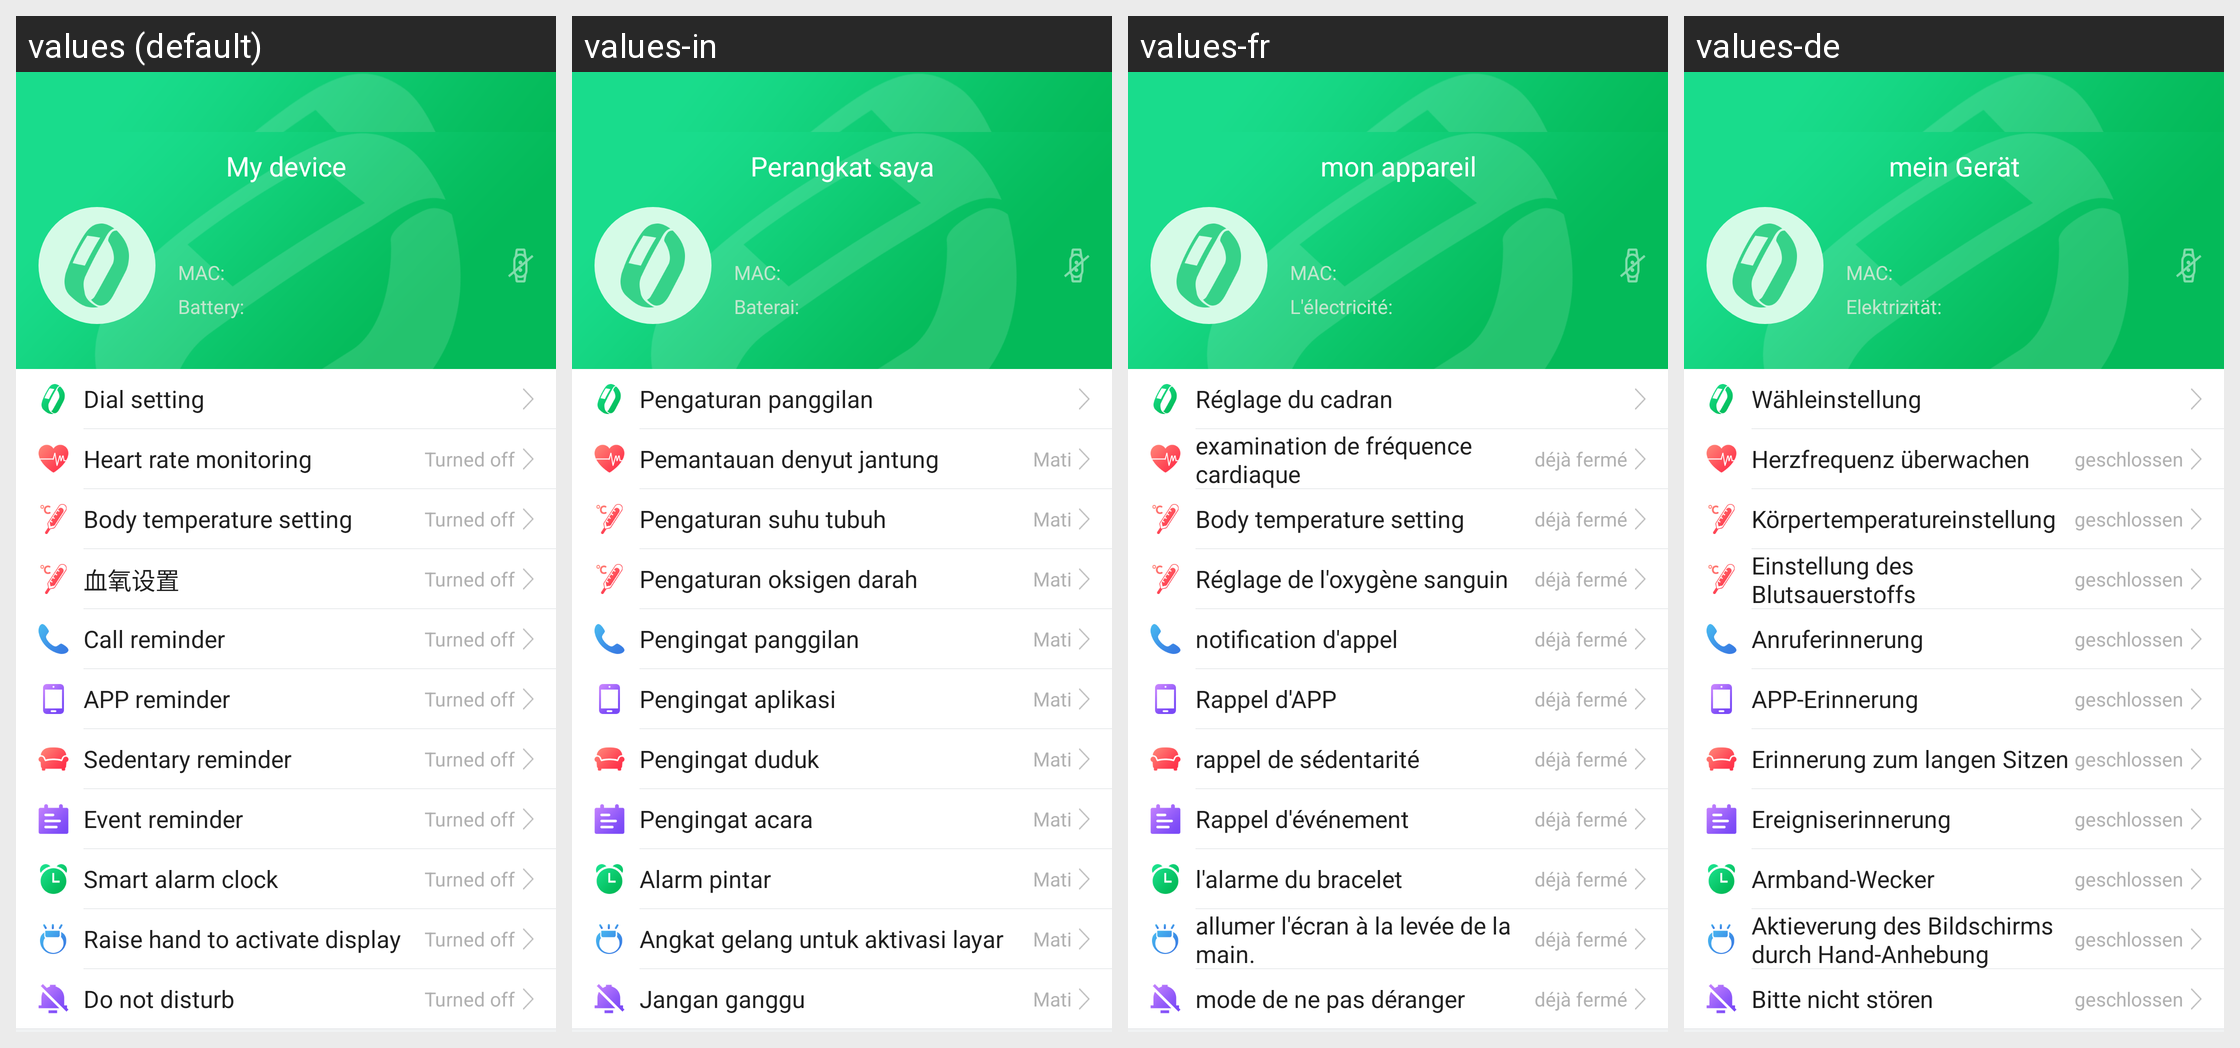

The Android screen above is rendered under several locales of the same app. Produce the string resources it draws, with the default and per-locale values.
Android screen res/layout/fragment_smartplay0.xml rendered under 4 locales, left to right: values (default), values-in, values-fr, values-de. Device: Nexus 5 (rendered at 1080×1920; each locale shown at half size, 540×960, under a caption strip naming it); theme AppTheme.
Other locales in the repository, not shown: values-af, values-am, values-ar, values-az, values-be, values-bg, values-bn, values-bs, values-ca, values-cs, values-da, values-el, values-en-rGB, values-es, values-es-rUS, values-et, values-eu, values-fa, values-fi, values-fr-rCA, values-gl, values-gu, values-hi, values-hi-rIN, values-hr, values-hu, values-hy, values-is, values-it, values-iw, values-ja, values-ka, values-kk, values-km, values-kn, values-ko, values-ky, values-lo, values-lt, values-lv, values-mk, values-ml, values-mn, values-mr, values-ms, values-my, values-nb, values-ne, values-nl, values-pa, values-pl, values-pt, values-pt-rPT, values-ro, values-ru, values-si, values-sk, values-sl, values-sq, values-sr, values-sv, values-sw, values-ta, values-te, values-th, values-tl, values-tr, values-uk, values-ur, values-uz, values-vi, values-zh-rCN, values-zh-rHK, values-zh-rMO, values-zh-rTW, values-zu.
Strings drawn on this screen, with the default value and each locale's value (text and hints the layout hard-codes, and strings that could not be matched under every locale, appear in the picture but are not listed):

smart_play_mac
  values: MAC:
  values-in: MAC:
  values-fr: MAC:
  values-de: MAC:

smart_play_electricity
  values: Battery:
  values-in: Baterai:
  values-fr: L'électricité:
  values-de: Elektrizität:

my_device
  values: My device
  values-in: Perangkat saya
  values-fr: mon appareil
  values-de: mein Gerät

dial_setting
  values: Dial setting
  values-in: Pengaturan panggilan
  values-fr: Réglage du cadran
  values-de: Wähleinstellung

heart_rate_monitoring
  values: Heart rate monitoring
  values-in: Pemantauan denyut jantung
  values-fr: examination de fréquence cardiaque
  values-de: Herzfrequenz überwachen

has_close
  values: Turned off
  values-in: Mati
  values-fr: déjà fermé
  values-de: geschlossen

body_temperature_setting
  values: Body temperature setting
  values-in: Pengaturan suhu tubuh
  values-fr: Body temperature setting
  values-de: Körpertemperatureinstellung

oxygen_setting
  values: 血氧设置
  values-in: Pengaturan oksigen darah
  values-fr: Réglage de l'oxygène sanguin
  values-de: Einstellung des Blutsauerstoffs

settings_calls_remind
  values: Call reminder
  values-in: Pengingat panggilan
  values-fr: notification d'appel
  values-de: Anruferinnerung

app_remind
  values: APP reminder
  values-in: Pengingat aplikasi
  values-fr: Rappel d'APP
  values-de: APP-Erinnerung

sitting_remind_period
  values: Sedentary reminder
  values-in: Pengingat duduk
  values-fr: rappel de sédentarité
  values-de: Erinnerung zum langen Sitzen

event_remind
  values: Event reminder
  values-in: Pengingat acara
  values-fr: Rappel d'événement
  values-de: Ereigniserinnerung

smart_alarm_clock
  values: Smart alarm clock
  values-in: Alarm pintar
  values-fr: l'alarme du bracelet
  values-de: Armband-Wecker

raise_hand_bright_screen
  values: Raise hand to activate display
  values-in: Angkat gelang untuk aktivasi layar
  values-fr: allumer l'écran à la levée de la main.
  values-de: Aktieverung des Bildschirms durch Hand-Anhebung

do_not_disturb
  values: Do not disturb
  values-in: Jangan ganggu
  values-fr: mode de ne pas déranger
  values-de: Bitte nicht stören
